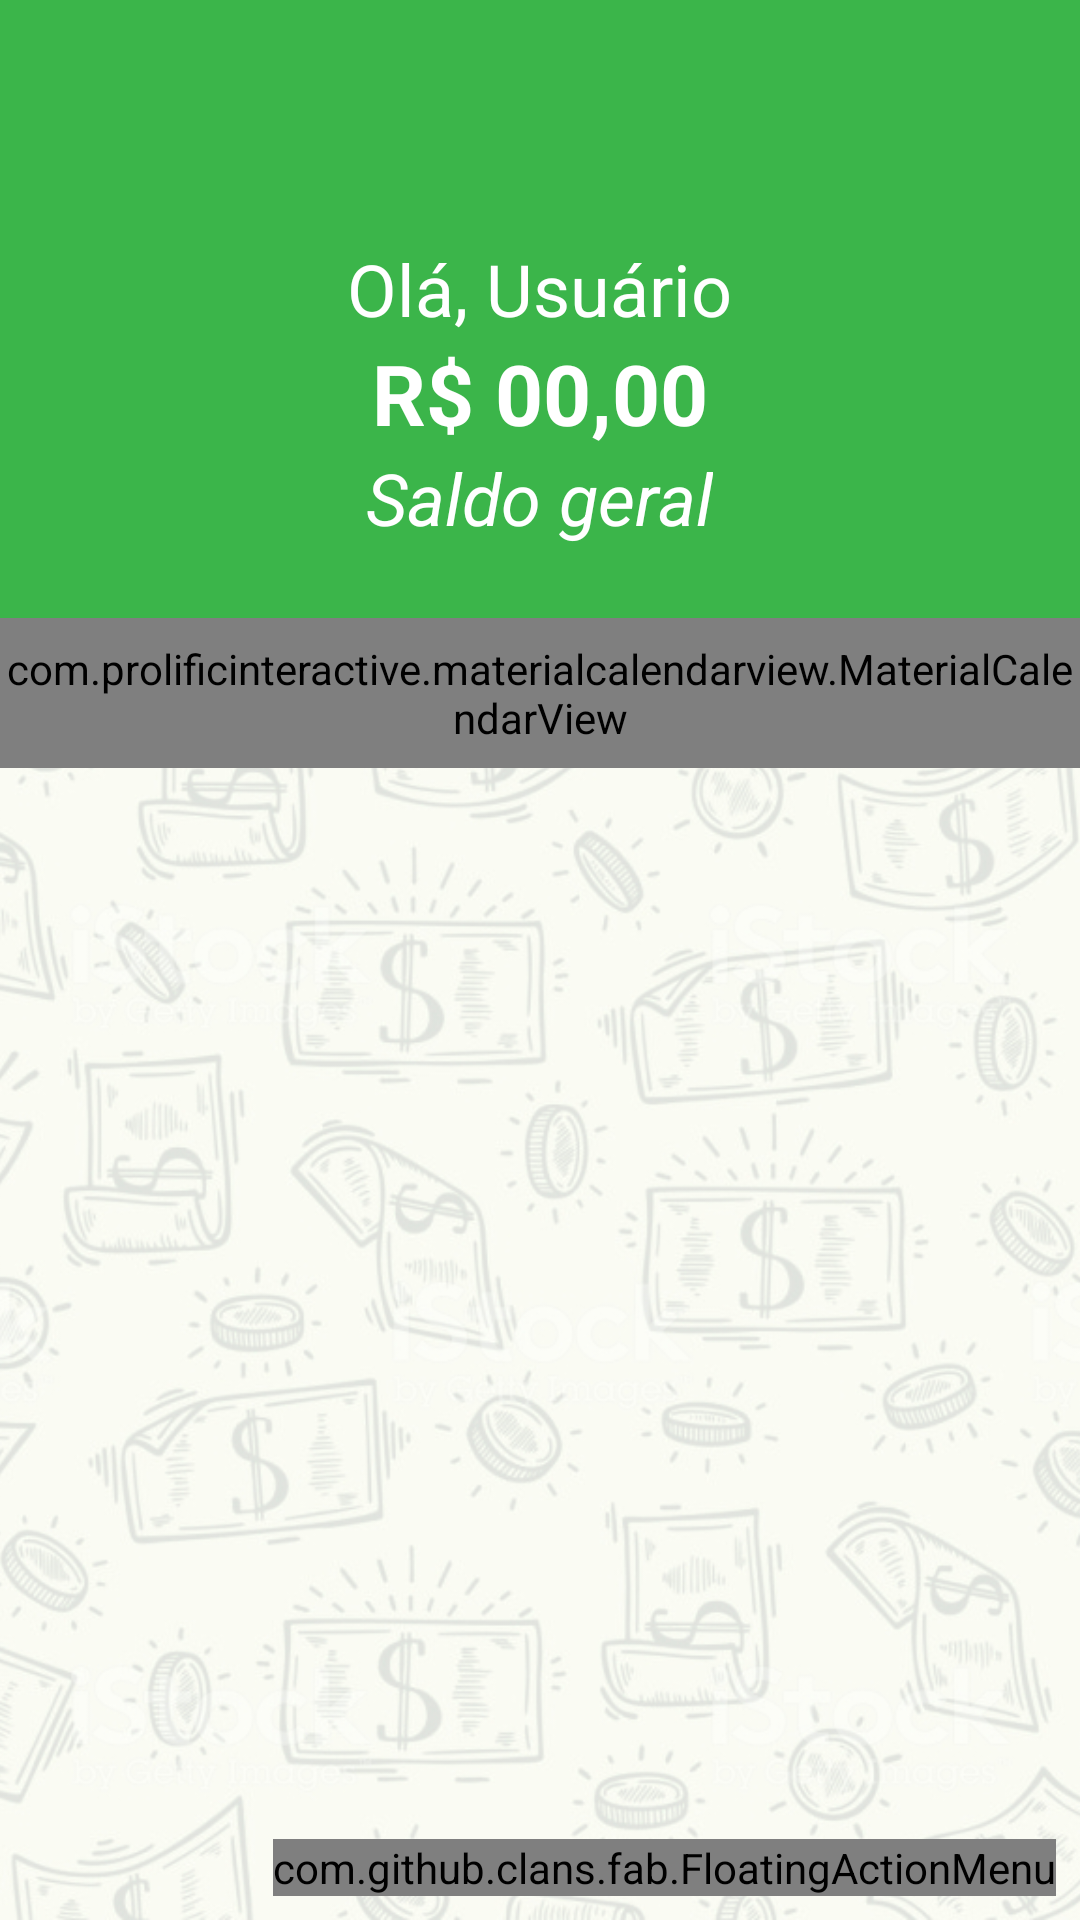

This screen was rendered from an Android layout file. Write that file and the resources it references.
<!-- AndroidManifest.xml: activity theme introTema -->
<!-- res/layout/activity_main.xml -->
<?xml version="1.0" encoding="utf-8"?>
<android.support.constraint.ConstraintLayout xmlns:android="http://schemas.android.com/apk/res/android"
    xmlns:custom="http://schemas.android.com/apk/res-auto"
    xmlns:tools="http://schemas.android.com/tools"
    android:layout_width="match_parent"
    android:layout_height="match_parent"
    tools:context=".Activity.MainActivity">

    <ImageView
        android:id="@+id/imageView4"
        android:layout_width="0dp"
        android:layout_height="0dp"
        android:scaleType="centerCrop"
        android:src="@drawable/money_bg_trp"
        custom:layout_constraintBottom_toBottomOf="parent"
        custom:layout_constraintEnd_toEndOf="parent"
        custom:layout_constraintStart_toStartOf="parent"
        custom:layout_constraintTop_toTopOf="parent" />

    <android.support.v7.widget.Toolbar
        android:id="@+id/toolbar"
        android:background="@color/colorPrimary"
        android:layout_width="match_parent"
        android:layout_height="?attr/actionBarSize"
        custom:layout_constraintBottom_toBottomOf="parent"
        custom:layout_constraintEnd_toEndOf="parent"
        custom:layout_constraintHorizontal_bias="0.0"
        custom:layout_constraintStart_toStartOf="parent"
        custom:layout_constraintTop_toTopOf="parent"
        custom:layout_constraintVertical_bias="0.0">
    </android.support.v7.widget.Toolbar>

    <include
        layout="@layout/content_main"
        android:layout_width="0dp"
        android:layout_height="0dp"
        custom:layout_constraintBottom_toBottomOf="@+id/imageView4"
        custom:layout_constraintEnd_toEndOf="parent"
        custom:layout_constraintStart_toStartOf="@+id/imageView4"
        custom:layout_constraintTop_toBottomOf="@+id/toolbar" />

    <com.github.clans.fab.FloatingActionMenu
        android:id="@+id/menu_fab"
        android:layout_width="wrap_content"
        android:layout_height="wrap_content"
        android:layout_marginEnd="8dp"
        android:layout_marginBottom="8dp"
        android:src="@drawable/ic_adicionar"
        custom:layout_constraintBottom_toBottomOf="parent"
        custom:layout_constraintEnd_toEndOf="parent"
        custom:menu_colorNormal="@color/colorAccent"
        custom:menu_colorPressed="@color/colorAccent">

        <com.github.clans.fab.FloatingActionButton
            android:layout_width="wrap_content"
            android:layout_height="wrap_content"
            android:src="@drawable/ic_receita"
            android:onClick="irReceita"
            custom:fab_colorNormal="@color/colorPrimary"
            custom:fab_colorPressed="@color/colorPrimaryDark"
            custom:fab_label="Receita"
            custom:fab_size="mini" />

        <com.github.clans.fab.FloatingActionButton
            android:layout_width="wrap_content"
            android:layout_height="wrap_content"
            android:src="@drawable/ic_despesa"
            custom:fab_colorNormal="@color/colorAccent"
            custom:fab_colorPressed="@color/colorAccent"
            custom:fab_label="Despesa"
            custom:fab_size="mini" />

    </com.github.clans.fab.FloatingActionMenu>

</android.support.constraint.ConstraintLayout>
<!-- res/layout/content_main.xml (included above) -->
<?xml version="1.0" encoding="utf-8"?>
<android.support.constraint.ConstraintLayout
    xmlns:android="http://schemas.android.com/apk/res/android"
    xmlns:app="http://schemas.android.com/apk/res-auto"
    xmlns:tools="http://schemas.android.com/tools"
    android:layout_width="match_parent"
    android:layout_height="match_parent"
    tools:layout_editor_absoluteY="56dp"
    tools:showIn="@layout/activity_main">

    <LinearLayout
        android:id="@+id/linearLayout3"
        android:layout_width="match_parent"
        android:layout_height="150dp"
        android:background="@color/colorPrimary"
        android:gravity="center"
        android:orientation="vertical"
        app:layout_constraintBottom_toBottomOf="parent"
        app:layout_constraintEnd_toEndOf="parent"
        app:layout_constraintHorizontal_bias="0.0"
        app:layout_constraintStart_toStartOf="parent"
        app:layout_constraintTop_toTopOf="parent"
        app:layout_constraintVertical_bias="0.0">

        <TextView
            android:id="@+id/nomeUsuario"
            android:layout_width="wrap_content"
            android:layout_height="wrap_content"
            android:text="Olá, Usuário"
            android:textColor="@android:color/white"
            android:textSize="24sp" />

        <TextView
            android:id="@+id/saldo"
            android:layout_width="wrap_content"
            android:layout_height="wrap_content"
            android:text="R$ 00,00"
            android:textColor="@android:color/white"
            android:textSize="28sp"
            android:textStyle="bold" />

        <TextView
            android:layout_width="wrap_content"
            android:layout_height="wrap_content"
            android:text="Saldo geral"
            android:textColor="@android:color/white"
            android:textSize="24sp"
            android:textStyle="italic" />
    </LinearLayout>

    <com.prolificinteractive.materialcalendarview.MaterialCalendarView
        android:id="@+id/calendario"
        android:layout_width="match_parent"
        android:layout_height="50dp"
        app:layout_constraintEnd_toEndOf="parent"
        app:layout_constraintHorizontal_bias="0.0"
        app:layout_constraintStart_toStartOf="parent"
        app:layout_constraintTop_toBottomOf="@+id/linearLayout3"
        app:mcv_calendarMode="month"
        app:mcv_tileSize="50dp" />

    <android.support.v7.widget.RecyclerView
        android:id="@+id/listaMovimentacoes"
        android:layout_width="0dp"
        android:layout_height="0dp"
        app:layout_constraintBottom_toBottomOf="parent"
        app:layout_constraintEnd_toEndOf="parent"
        app:layout_constraintHorizontal_bias="0.0"
        app:layout_constraintVertical_bias="0.0"
        app:layout_constraintStart_toStartOf="parent"
        app:layout_constraintTop_toBottomOf="@+id/calendario" />



</android.support.constraint.ConstraintLayout>
<!-- resources referenced by this layout -->
<resources>
  <color name="colorAccent">#cd5360</color>
  <color name="colorPrimary">#3BB54A</color>
  <color name="colorPrimaryDark">#0E9347</color>
  <!-- drawable money_bg_trp: jpg bitmap (drawable, 501240 bytes) -->
  <style name="introTema" parent="Theme.AppCompat.DayNight.DarkActionBar">
          <item name="windowNoTitle">true</item>
          <item name="windowActionBar">false</item>
      </style>
</resources>
